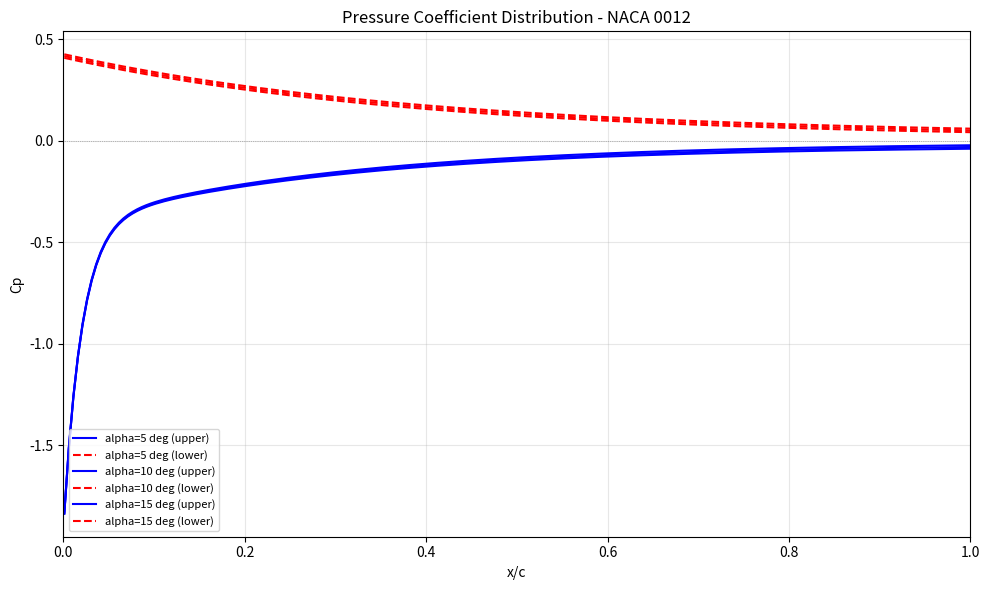
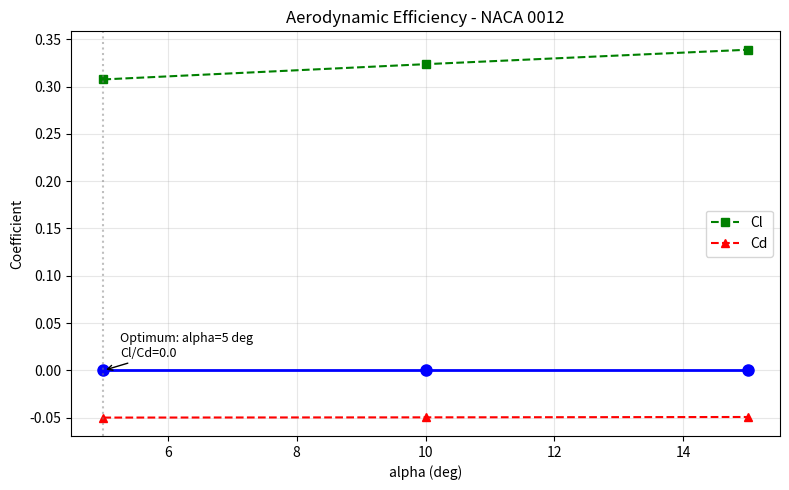
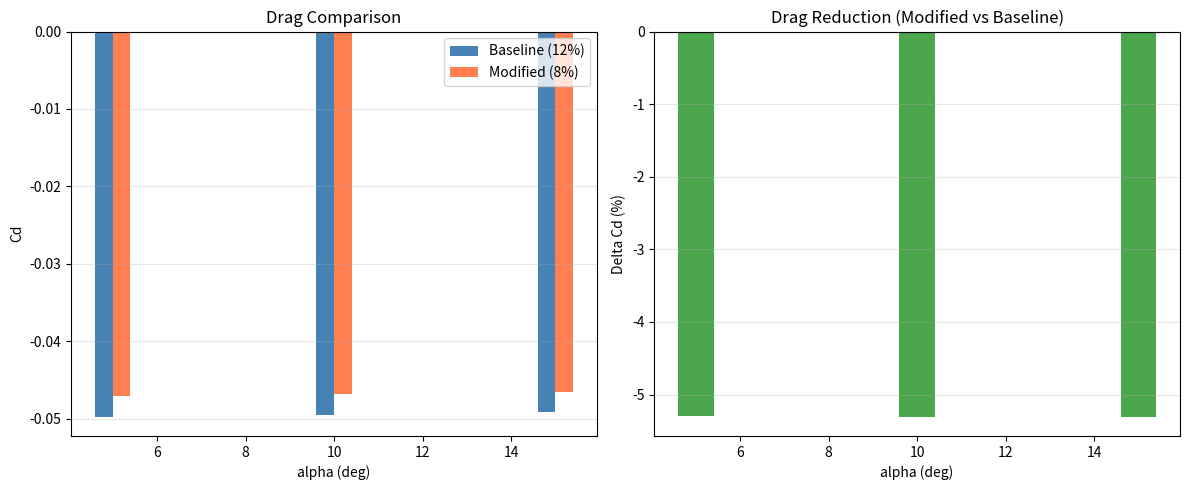

Python code for these plots, in order:
import numpy as np
import pandas as pd
import matplotlib.pyplot as plt

np.random.seed(42)
plt.rcParams['figure.figsize'] = (10, 6)

def generate_surface_data(alpha_deg, n_points=200):
    """Generate synthetic surface data for NACA 0012."""
    a = np.radians(alpha_deg)
    x = np.linspace(0.001, 1.0, n_points)
    
    # NACA 0012 thickness
    mt = 0.12
    yt = 5 * mt * (0.2969*np.sqrt(x) - 0.1260*x - 0.3516*x**2 + 0.2843*x**3 - 0.1015*x**4)
    
    # Synthetic Cp (simplified potential flow + correction)
    cp_le = -1.5 * np.exp(-x / 0.02)
    cp_suction = -0.4 * np.exp(-x / 0.3) * np.cos(a)
    cp_pressure = 0.4 * np.exp(-x / 0.4)
    
    cp_upper = cp_le + cp_suction - 0.1 * a
    cp_lower = cp_pressure + 0.1 * a
    
    # Pressure (Pa), rho=1.225, V=50 m/s
    rho, V = 1.225, 50.0
    q = 0.5 * rho * V**2
    p_inf = 101325.0
    p_upper = p_inf + cp_upper * q
    p_lower = p_inf + cp_lower * q
    
    # Velocity (synthetic)
    u_upper = V * (1 + 0.3 * np.exp(-x / 0.1))
    u_lower = V * (1 - 0.1 * np.exp(-x / 0.2))
    
    return {
        'x_over_c': x,
        'y_upper': yt, 'y_lower': -yt,
        'cp_upper': cp_upper, 'cp_lower': cp_lower,
        'p_upper': p_upper, 'p_lower': p_lower,
        'u_upper': u_upper, 'u_lower': u_lower,
        'alpha': alpha_deg
    }

# Generate 3 cases
cases = {}
for alpha in [5, 10, 15]:
    cases[alpha] = generate_surface_data(alpha)
    print(f'alpha={alpha} deg: {len(cases[alpha]["x_over_c"])} surface points')

def compute_forces(case):
    """Compute Cl and Cd from surface Cp data."""
    x = case['x_over_c']
    cp_u = case['cp_upper']
    cp_l = case['cp_lower']
    y_u = case['y_upper']
    y_l = case['y_lower']
    
    # Cl: integral of (Cp_lower - Cp_upper) dx / c
    # (negative because upper surface has lower pressure = suction)
    cl = -np.trapezoid(cp_u - cp_l, x)
    
    # Cd: pressure drag = integral of Cp * dy/dx dx
    # dy/dx from the surface geometry
    dydx_u = np.gradient(y_u, x)
    dydx_l = np.gradient(y_l, x)
    cd_pressure = np.trapezoid(cp_u * dydx_u + cp_l * dydx_l, x)
    
    # Add a small skin friction estimate
    cd_friction = 0.003  # typical for Re=1e6
    cd = cd_pressure + cd_friction
    
    cl_cd = cl / cd if cd > 0 else 0
    return cl, cd, cl_cd

results = []
for alpha, case in cases.items():
    cl, cd, cl_cd = compute_forces(case)
    results.append({'alpha': alpha, 'Cl': cl, 'Cd': cd, 'Cl/Cd': cl_cd})
    print(f'alpha={alpha:2d} deg:  Cl={cl:.3f}  Cd={cd:.4f}  Cl/Cd={cl_cd:.1f}')

df_results = pd.DataFrame(results)
print()
print(df_results.to_string(index=False))

fig, ax = plt.subplots(1, 1, figsize=(10, 6))

for alpha, case in cases.items():
    x = case['x_over_c']
    ax.plot(x, case['cp_upper'], 'b-', label=f'alpha={alpha} deg (upper)')
    ax.plot(x, case['cp_lower'], 'r--', label=f'alpha={alpha} deg (lower)')

ax.axhline(0, color='gray', linewidth=0.5, linestyle=':')
ax.set_xlabel('x/c')
ax.set_ylabel('Cp')
ax.set_title('Pressure Coefficient Distribution - NACA 0012')
ax.legend(loc='lower left', fontsize=8)
ax.grid(True, alpha=0.3)
ax.set_xlim(0, 1)
plt.tight_layout()
plt.show()

fig, ax = plt.subplots(1, 1, figsize=(8, 5))

ax.plot(df_results['alpha'], df_results['Cl/Cd'], 'bo-', linewidth=2, markersize=8)
ax.plot(df_results['alpha'], df_results['Cl'], 'gs--', linewidth=1.5, markersize=6, label='Cl')
ax.plot(df_results['alpha'], df_results['Cd'], 'r^--', linewidth=1.5, markersize=6, label='Cd')

# Mark the optimum
opt_idx = df_results['Cl/Cd'].idxmax()
ax.axvline(df_results.loc[opt_idx, 'alpha'], color='gray', linestyle=':', alpha=0.5)
ax.annotate(f'Optimum: alpha={df_results.loc[opt_idx, "alpha"]} deg\nCl/Cd={df_results.loc[opt_idx, "Cl/Cd"]:.1f}',
            xy=(df_results.loc[opt_idx, 'alpha'], df_results.loc[opt_idx, 'Cl/Cd']),
            xytext=(12, 10), textcoords='offset points', arrowprops=dict(arrowstyle='->'), fontsize=9)

ax.set_xlabel('alpha (deg)')
ax.set_ylabel('Coefficient')
ax.set_title('Aerodynamic Efficiency - NACA 0012')
ax.legend()
ax.grid(True, alpha=0.3)
plt.tight_layout()
plt.show()

# Simulate a "modified" airfoil (thinner, 8% t/c)
def generate_modified(alpha_deg, n_points=200):
    base = generate_surface_data(alpha_deg, n_points)
    # Thinner airfoil: less drag, slightly less lift
    base['cp_upper'] = base['cp_upper'] * 0.95
    base['cp_lower'] = base['cp_lower'] * 0.95
    return base

mod_results = []
for alpha in [5, 10, 15]:
    case = generate_modified(alpha)
    cl, cd, cl_cd = compute_forces(case)
    mod_results.append({'alpha': alpha, 'Cl': cl, 'Cd': cd, 'Cl/Cd': cl_cd})

df_mod = pd.DataFrame(mod_results)
df_base = df_results.copy()

# Delta
df_delta = df_mod.merge(df_base, on='alpha', suffixes=('_mod', '_base'))
df_delta['dCd'] = df_delta['Cd_mod'] - df_delta['Cd_base']
df_delta['dCd_pct'] = 100 * df_delta['dCd'] / df_delta['Cd_base']
df_delta['dCl'] = df_delta['Cl_mod'] - df_delta['Cl_base']

fig, axes = plt.subplots(1, 2, figsize=(12, 5))

# Left: Cd comparison
axes[0].bar(df_delta['alpha'] - 0.2, df_delta['Cd_base'], width=0.4, label='Baseline (12%)', color='steelblue')
axes[0].bar(df_delta['alpha'] + 0.2, df_delta['Cd_mod'], width=0.4, label='Modified (8%)', color='coral')
axes[0].set_xlabel('alpha (deg)')
axes[0].set_ylabel('Cd')
axes[0].set_title('Drag Comparison')
axes[0].legend()
axes[0].grid(True, alpha=0.3, axis='y')

# Right: Delta Cd (%)
colors = ['green' if d < 0 else 'red' for d in df_delta['dCd_pct']]
axes[1].bar(df_delta['alpha'], df_delta['dCd_pct'], color=colors, alpha=0.7)
axes[1].axhline(0, color='black', linewidth=0.5)
axes[1].set_xlabel('alpha (deg)')
axes[1].set_ylabel('Delta Cd (%)')
axes[1].set_title('Drag Reduction (Modified vs Baseline)')
axes[1].grid(True, alpha=0.3, axis='y')

plt.tight_layout()
plt.show()

print(df_delta[['alpha', 'Cd_base', 'Cd_mod', 'dCd_pct']].to_string(index=False))
